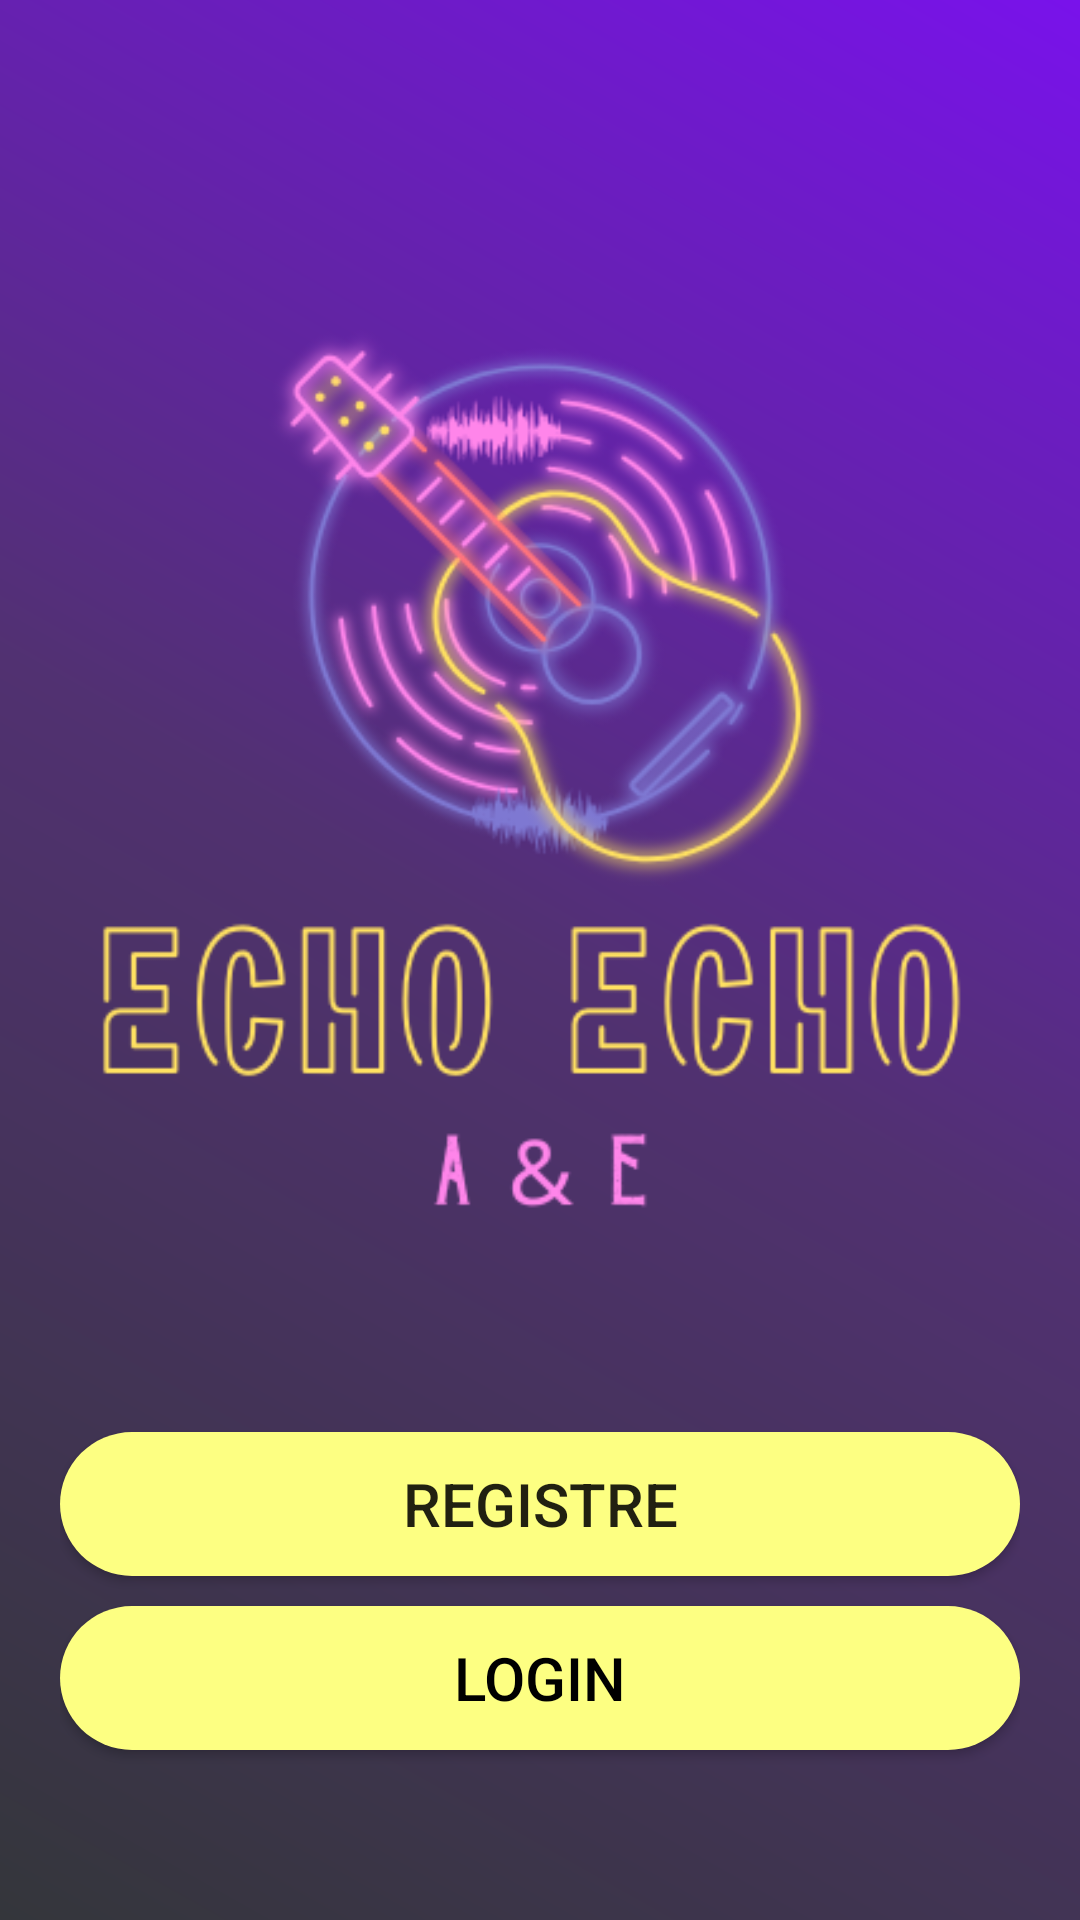

Here is an Android app screen rendered from its layout file. Give the layout XML and the strings, colors and styles it references.
<!-- AndroidManifest.xml: application theme Theme.EchoEcho -->
<!-- res/layout/activity_main.xml -->
<?xml version="1.0" encoding="utf-8"?>
<RelativeLayout xmlns:android="http://schemas.android.com/apk/res/android"
    xmlns:app="http://schemas.android.com/apk/res-auto"
    xmlns:tools="http://schemas.android.com/tools"
    android:layout_width="match_parent"
    android:layout_height="match_parent"
    android:background="@drawable/gradient_background"
    tools:context=".MainActivity">


    <LinearLayout
        android:layout_width="match_parent"
        android:layout_height="match_parent"
        android:gravity="center"
        android:orientation="vertical"
        android:padding="20dp">
        

        
        <ImageView
            android:id="@+id/imageView"
            android:layout_width="445dp"
            android:layout_height="421dp"
            app:srcCompat="@drawable/segon" />

        <Button
            android:id="@+id/BTMREGISTRO"
            android:layout_width="match_parent"
            android:layout_height="wrap_content"
            android:text="@string/BTMREGISTRO"
            android:background="@drawable/botopropi"
            android:textSize="20sp"
            />


        <Button
            android:id="@+id/BTMLOGIN"
            android:layout_width="match_parent"
            android:layout_height="wrap_content"
            android:background="@drawable/botopropi"
            android:text="@string/BTMLOGIN"
            android:layout_marginTop="10dp"
            android:textColor="@color/black"
            android:textSize="20sp"
            />



    </LinearLayout>

</RelativeLayout>
<!-- resources referenced by this layout -->
<resources>
  <!-- drawable botopropi (drawable) -->
  <?xml version="1.0" encoding="utf-8"?>
  <shape xmlns:android="http://schemas.android.com/apk/res/android">
  
      <solid android:color="#fdff82"/>
      <corners android:radius="50dp"/>
  
  </shape>
  <!-- drawable gradient_background (drawable) -->
  <?xml version="1.0" encoding="utf-8"?>
  <shape xmlns:android="http://schemas.android.com/apk/res/android">
      <gradient
          android:startColor="#34363B"
          android:centerColor="#513171"
          android:endColor="#7912EB"
          android:angle="45"
          android:type="linear"
      />
  </shape>
  <!-- drawable segon: png bitmap (drawable, 97144 bytes) -->
  <string name="BTMLOGIN">Login</string>
  <string name="BTMREGISTRO">Registre</string>
  <style name="Theme.EchoEcho" parent="Base.Theme.EchoEcho" />
  <style name="Base.Theme.EchoEcho" parent="Theme.AppCompat.Light.NoActionBar">
          
          
      </style>
  <!-- not gathered from this repository: default colours our renderer supplied (Android Studio template values) -->
  <color name="black">#FF000000</color>
</resources>
